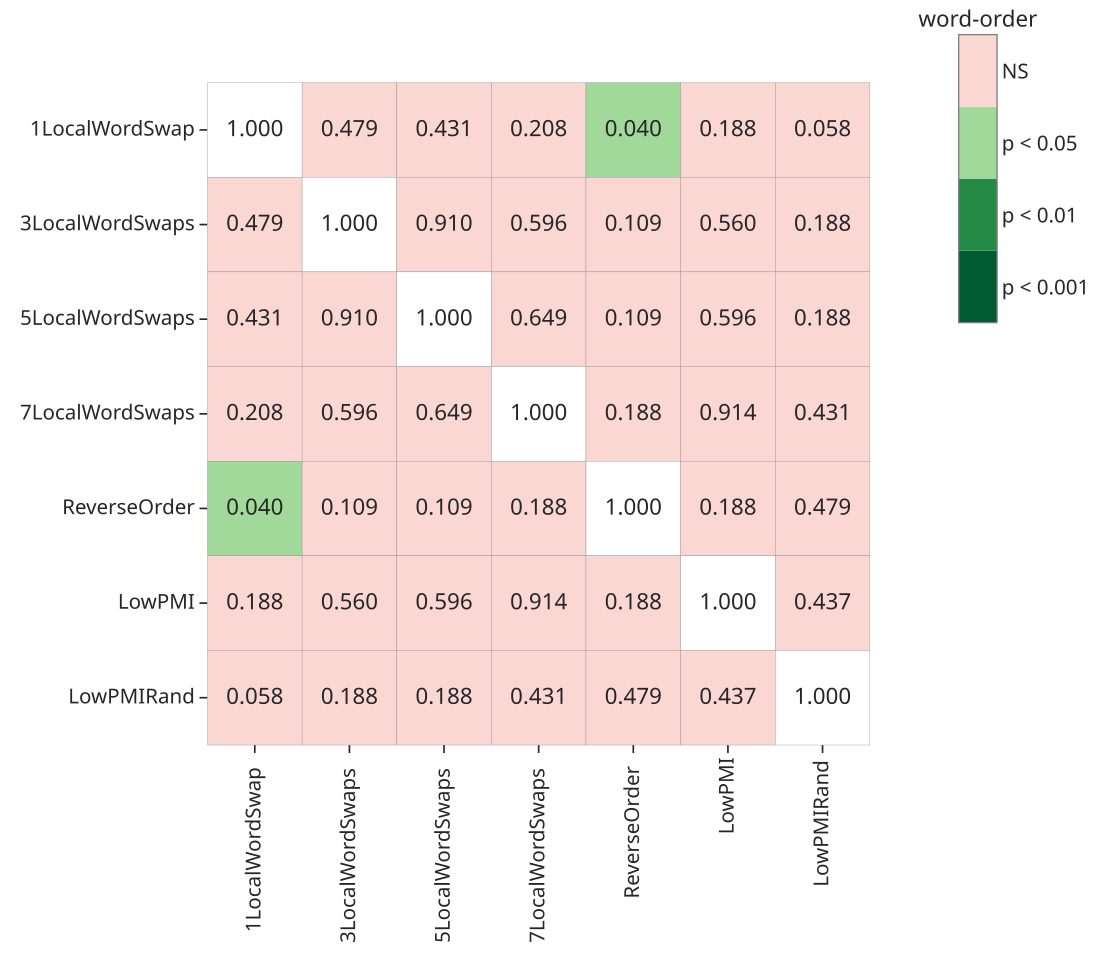

Data behind this chart, as committed beside it:
, 1LocalWordSwap, 3LocalWordSwaps, 5LocalWordSwaps, 7LocalWordSwaps, ReverseOrder, LowPMI, LowPMIRand, manipulation
1LocalWordSwap, 1.0, 0.479, 0.4307, 0.208, 0.03951, 0.1882, 0.05819, word-order
3LocalWordSwaps, 0.479, 1.0, 0.9103, 0.5964, 0.1093, 0.5599, 0.1882, word-order
5LocalWordSwaps, 0.4307, 0.9103, 1.0, 0.6495, 0.1093, 0.5964, 0.1882, word-order
7LocalWordSwaps, 0.208, 0.5964, 0.6495, 1.0, 0.1882, 0.9135, 0.4307, word-order
ReverseOrder, 0.03951, 0.1093, 0.1093, 0.1882, 1.0, 0.1882, 0.479, word-order
LowPMI, 0.1882, 0.5599, 0.5964, 0.9135, 0.1882, 1.0, 0.4367, word-order
LowPMIRand, 0.05819, 0.1882, 0.1882, 0.4307, 0.479, 0.4367, 1.0, word-order
